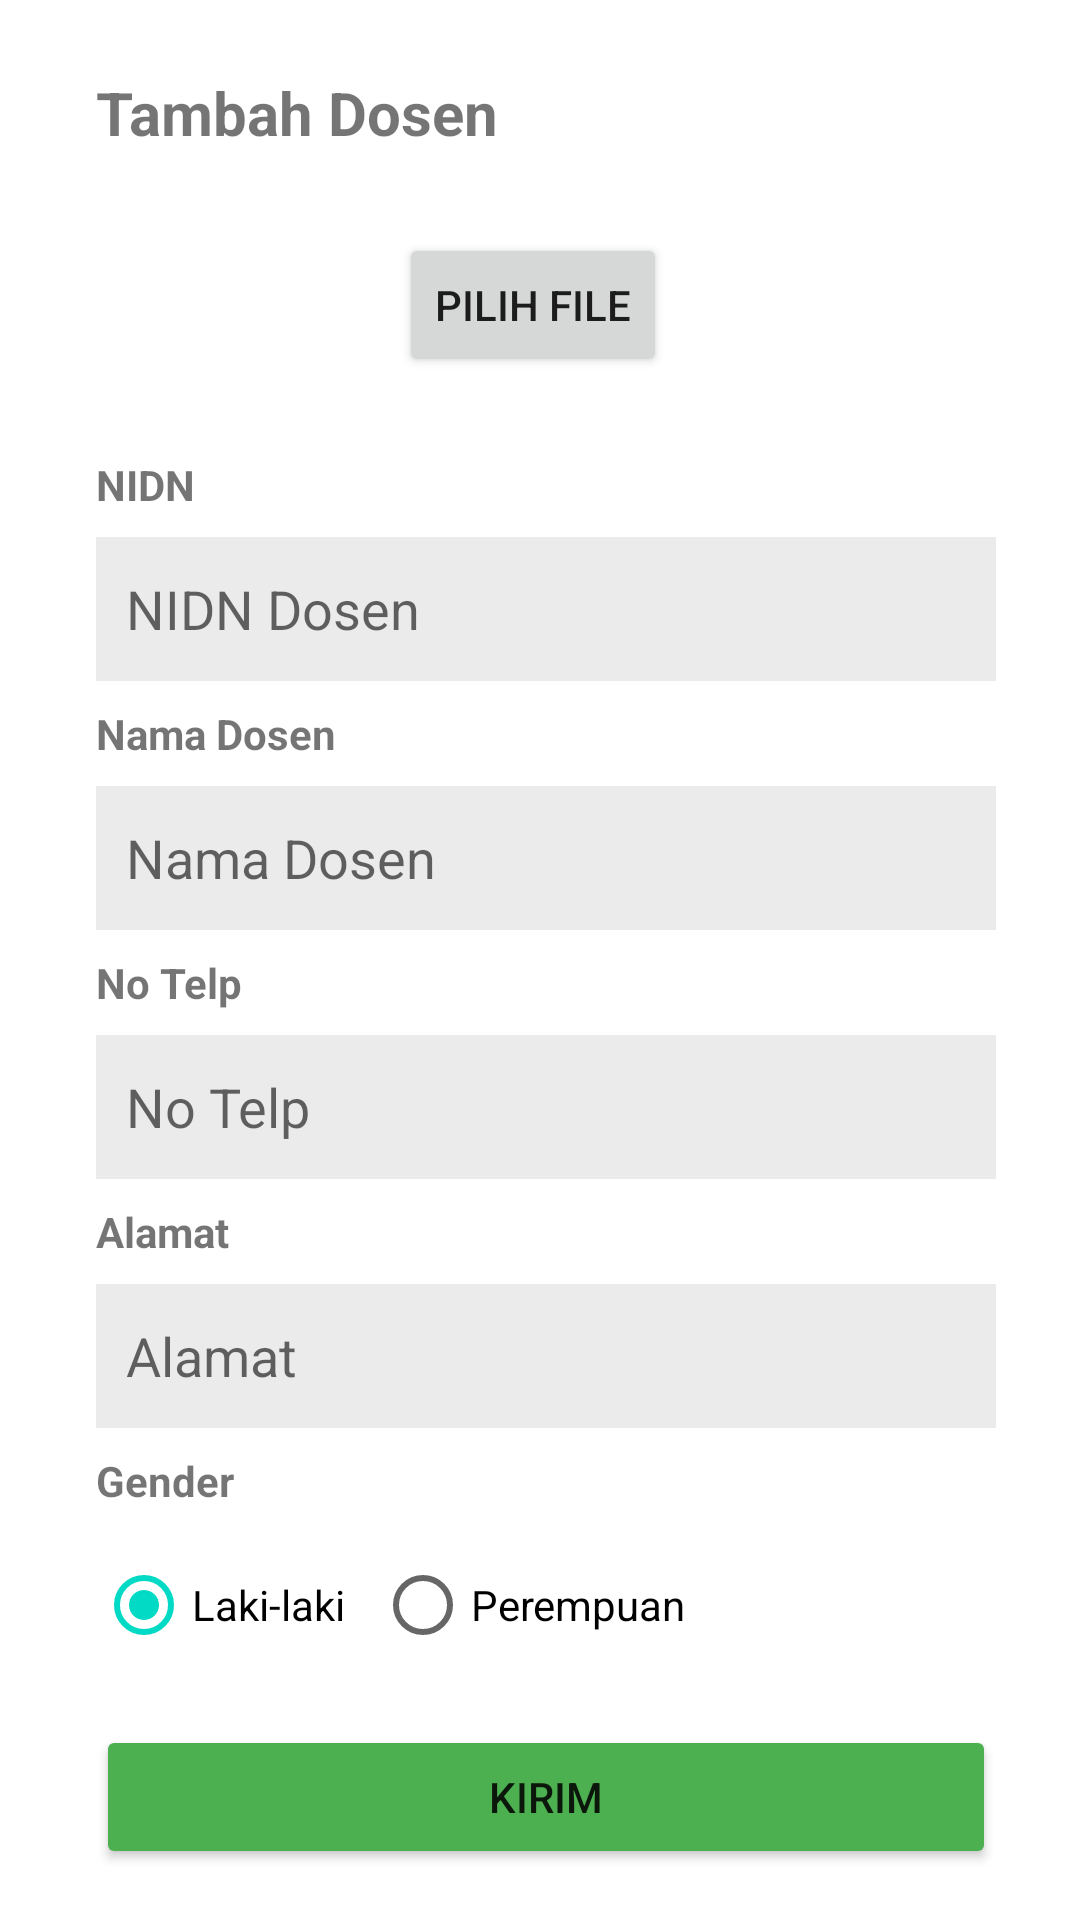

Android layout source for this screen:
<!-- AndroidManifest.xml: application theme Theme.Project_uas_mp -->
<!-- res/layout/activity_add_dosen.xml -->
<?xml version="1.0" encoding="utf-8"?>
<androidx.constraintlayout.widget.ConstraintLayout xmlns:android="http://schemas.android.com/apk/res/android"
  xmlns:app="http://schemas.android.com/apk/res-auto"
  xmlns:tools="http://schemas.android.com/tools"
  android:layout_width="match_parent"
  android:layout_height="match_parent"
  tools:context=".AddDosenActivity">

  <ImageView
    android:id="@+id/imvAddDosen"
    android:layout_width="85dp"
    android:layout_height="85dp"
    android:layout_marginTop="8dp"
    app:layout_constraintStart_toStartOf="@+id/textView25"
    app:layout_constraintTop_toBottomOf="@+id/textView25"
    app:srcCompat="@mipmap/ic_launcher" />

  <TextView
    android:id="@+id/textView25"
    android:layout_width="wrap_content"
    android:layout_height="wrap_content"
    android:layout_marginStart="32dp"
    android:layout_marginTop="24dp"
    android:text="Tambah Dosen"
    android:textSize="20sp"
    android:textStyle="bold"
    app:layout_constraintStart_toStartOf="parent"
    app:layout_constraintTop_toTopOf="parent" />

  <TextView
    android:id="@+id/textView26"
    android:layout_width="wrap_content"
    android:layout_height="wrap_content"
    android:layout_marginTop="8dp"
    android:text="NIDN"
    android:textStyle="bold"
    app:layout_constraintStart_toStartOf="@+id/imvAddDosen"
    app:layout_constraintTop_toBottomOf="@+id/imvAddDosen" />

  <EditText
    android:id="@+id/etAddIdDosen"
    android:layout_width="300dp"
    android:layout_height="wrap_content"
    android:layout_marginTop="8dp"
    android:background="@color/gray_500"
    android:ems="10"
    android:hint="NIDN Dosen"
    android:inputType="textPersonName"
    android:minHeight="48dp"
    android:paddingLeft="10dp"
    app:layout_constraintStart_toStartOf="@+id/textView26"
    app:layout_constraintTop_toBottomOf="@+id/textView26" />

  <TextView
    android:id="@+id/textView27"
    android:layout_width="wrap_content"
    android:layout_height="wrap_content"
    android:layout_marginTop="8dp"
    android:text="Nama Dosen"
    android:textStyle="bold"
    app:layout_constraintStart_toStartOf="@+id/textView25"
    app:layout_constraintTop_toBottomOf="@+id/etAddIdDosen" />

  <EditText
    android:id="@+id/etAddNamaDosen"
    android:layout_width="300dp"
    android:layout_height="wrap_content"
    android:layout_marginTop="8dp"
    android:background="@color/gray_500"
    android:ems="10"
    android:hint="Nama Dosen"
    android:inputType="textPersonName"
    android:minHeight="48dp"
    android:paddingLeft="10dp"
    app:layout_constraintStart_toStartOf="@+id/textView26"
    app:layout_constraintTop_toBottomOf="@+id/textView27" />

  <TextView
    android:id="@+id/textView28"
    android:layout_width="wrap_content"
    android:layout_height="wrap_content"
    android:layout_marginTop="8dp"
    android:text="No Telp"
    android:textStyle="bold"
    app:layout_constraintStart_toStartOf="@+id/textView25"
    app:layout_constraintTop_toBottomOf="@+id/etAddNamaDosen" />

  <EditText
    android:id="@+id/etAddTelpDosen"
    android:layout_width="300dp"
    android:layout_height="wrap_content"
    android:layout_marginTop="8dp"
    android:background="@color/gray_500"
    android:ems="10"
    android:hint="No Telp"
    android:inputType="phone"
    android:minHeight="48dp"
    android:paddingLeft="10dp"
    app:layout_constraintStart_toStartOf="@+id/textView26"
    app:layout_constraintTop_toBottomOf="@+id/textView28" />

  <TextView
    android:id="@+id/textView29"
    android:layout_width="wrap_content"
    android:layout_height="wrap_content"
    android:layout_marginTop="8dp"
    android:text="Alamat"
    android:textStyle="bold"
    app:layout_constraintStart_toStartOf="@+id/textView25"
    app:layout_constraintTop_toBottomOf="@+id/etAddTelpDosen" />

  <EditText
    android:id="@+id/etAddAlamatDosen"
    android:layout_width="300dp"
    android:layout_height="wrap_content"
    android:layout_marginTop="8dp"
    android:background="@color/gray_500"
    android:ems="10"
    android:hint="Alamat"
    android:inputType="textPersonName"
    android:minHeight="48dp"
    android:paddingLeft="10dp"
    app:layout_constraintStart_toStartOf="@+id/textView26"
    app:layout_constraintTop_toBottomOf="@+id/textView29" />

  <TextView
    android:id="@+id/textView30"
    android:layout_width="wrap_content"
    android:layout_height="wrap_content"
    android:layout_marginTop="8dp"
    android:text="Gender"
    android:textStyle="bold"
    app:layout_constraintStart_toStartOf="@+id/textView25"
    app:layout_constraintTop_toBottomOf="@+id/etAddAlamatDosen" />

  <RadioGroup
    android:id="@+id/rgGenderDosen"
    android:layout_width="wrap_content"
    android:layout_height="wrap_content"
    android:layout_marginTop="8dp"
    android:orientation="horizontal"
    app:layout_constraintStart_toStartOf="@+id/textView25"
    app:layout_constraintTop_toBottomOf="@+id/textView30">

    <RadioButton
      android:id="@+id/dosenLakiLaki"
      android:layout_width="match_parent"
      android:layout_height="wrap_content"
      android:checked="true"
      android:text="Laki-laki" />

    <RadioButton
      android:id="@+id/dosenPerempuan"
      android:layout_width="match_parent"
      android:layout_height="wrap_content"
      android:layout_marginLeft="10dp"
      android:text="Perempuan" />
  </RadioGroup>

  <Button
    android:id="@+id/btnSendAddDosen"
    android:layout_width="300dp"
    android:layout_height="wrap_content"
    android:layout_marginTop="16dp"
    android:backgroundTint="#4CAF50"
    android:text="Kirim"
    app:layout_constraintEnd_toEndOf="@+id/etAddNamaJ"
    app:layout_constraintStart_toStartOf="@+id/rgGenderDosen"
    app:layout_constraintTop_toBottomOf="@+id/rgGenderDosen" />

  <Button
    android:id="@+id/btnFileAddDosen"
    android:layout_width="wrap_content"
    android:layout_height="wrap_content"
    android:layout_marginStart="16dp"
    android:text="Pilih FIle"
    app:layout_constraintBottom_toBottomOf="@+id/imvAddDosen"
    app:layout_constraintStart_toEndOf="@+id/imvAddDosen"
    app:layout_constraintTop_toTopOf="@+id/imvAddDosen" />

</androidx.constraintlayout.widget.ConstraintLayout>
<!-- resources referenced by this layout -->
<resources>
  <color name="gray_500">#EBEBEB</color>
  <style name="Theme.Project_uas_mp" parent="Theme.MaterialComponents.DayNight.DarkActionBar">
      
      <item name="colorPrimary">@color/purple_500</item>
      <item name="colorPrimaryVariant">@color/purple_700</item>
      <item name="colorOnPrimary">@color/white</item>
      
      <item name="colorSecondary">@color/teal_200</item>
      <item name="colorSecondaryVariant">@color/teal_700</item>
      <item name="colorOnSecondary">@color/black</item>
      
      <item name="android:statusBarColor" tools:targetApi="l">?attr/colorPrimaryVariant</item>
      
    </style>
  <color name="purple_500">#FF6200EE</color>
  <color name="purple_700">#FF3700B3</color>
  <color name="white">#FFFFFFFF</color>
  <color name="teal_200">#FF03DAC5</color>
  <color name="teal_700">#FF018786</color>
  <color name="black">#FF000000</color>
</resources>
